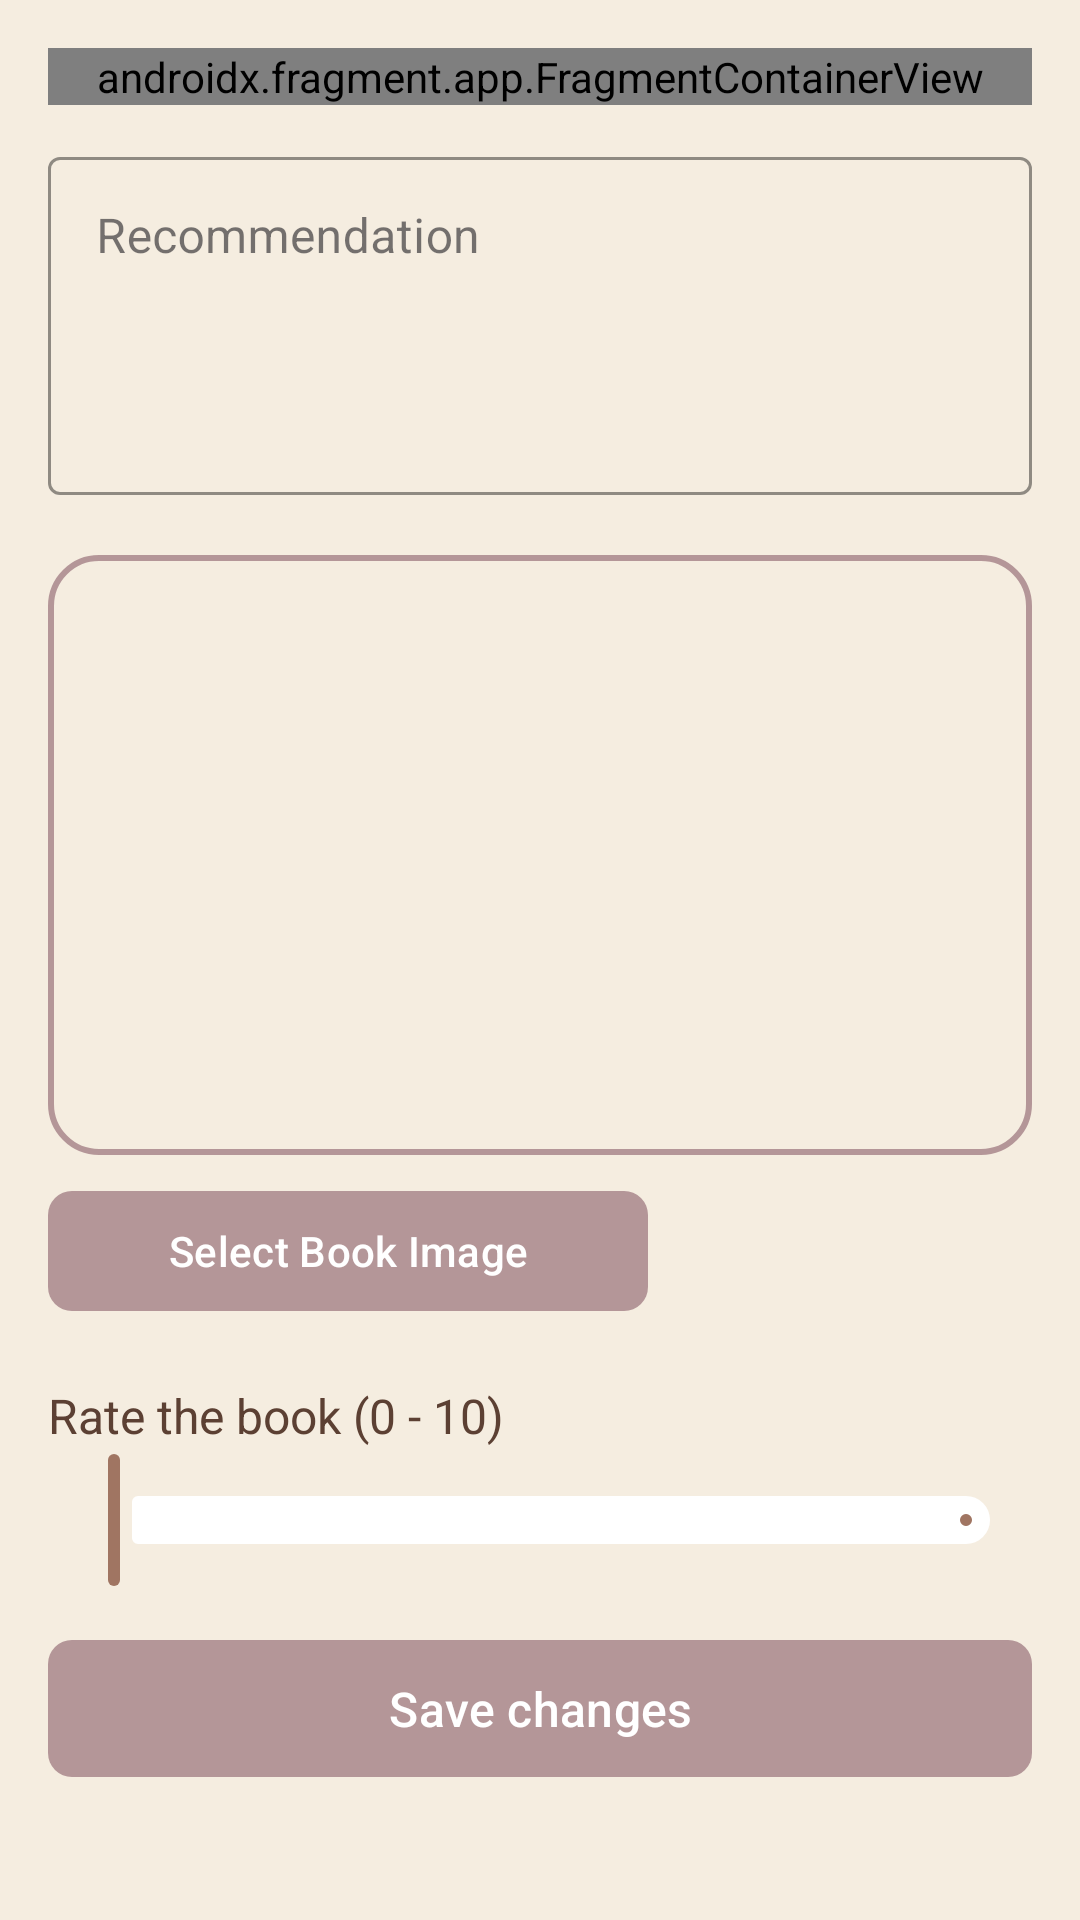

Layout XML and referenced resources for this Android screen:
<!-- AndroidManifest.xml: application theme Theme.Books -->
<!-- res/layout/fragment_edit_post.xml -->
<?xml version="1.0" encoding="utf-8"?>
<ScrollView xmlns:android="http://schemas.android.com/apk/res/android"
    xmlns:app="http://schemas.android.com/apk/res-auto"
    android:layout_width="match_parent"
    android:layout_height="match_parent"
    android:padding="16dp"
    android:background="#F5EDE0">

    <LinearLayout
        android:layout_width="match_parent"
        android:layout_height="wrap_content"
        android:orientation="vertical">

        <LinearLayout
            android:layout_width="match_parent"
            android:layout_height="wrap_content"
            android:orientation="vertical"
            android:layout_marginBottom="12dp">

            <androidx.fragment.app.FragmentContainerView
                android:id="@+id/bookSearchFragment"
                android:name="com.colman.mobilePostsApp.modules.BookList.BookSearchFragment"
                android:layout_width="match_parent"
                android:layout_height="wrap_content" />
        </LinearLayout>

        <LinearLayout
            android:layout_width="match_parent"
            android:layout_height="wrap_content"
            android:orientation="vertical"
            android:layout_marginBottom="12dp">

            <com.google.android.material.textfield.TextInputLayout
                android:id="@+id/recommendationInput"
                style="@style/Widget.MaterialComponents.TextInputLayout.OutlinedBox"
                android:hint="Recommendation"
                android:layout_width="match_parent"
                android:layout_height="wrap_content"
                app:boxStrokeColor="@color/button_color">

                <com.google.android.material.textfield.TextInputEditText
                    android:layout_width="match_parent"
                    android:layout_height="wrap_content"
                    android:minLines="4"
                    android:maxLines="6"
                    android:gravity="top|start"
                    android:scrollbars="vertical"
                    android:inputType="textMultiLine"
                    android:imeOptions="actionDone"/>

            </com.google.android.material.textfield.TextInputLayout>
        </LinearLayout>

        <com.google.android.material.imageview.ShapeableImageView
            android:id="@+id/bookImagePreview"
            android:layout_width="match_parent"
            android:layout_height="200dp"
            android:layout_marginTop="8dp"
            android:scaleType="centerCrop"
            android:background="@drawable/image_placeholder"/>

        <com.google.android.material.button.MaterialButton
            android:id="@+id/selectBookImageButton"
            android:layout_width="200dp"
            android:layout_height="wrap_content"
            android:layout_marginTop="8dp"
            android:text="Select Book Image"
            android:textColor="#FFFFFF"
            app:cornerRadius="8dp" />

        <TextView
            android:id="@+id/ratingLabel"
            android:layout_width="wrap_content"
            android:layout_height="wrap_content"
            android:text="Rate the book (0 - 10)"
            android:textSize="16sp"
            android:textColor="#5C4033"
            android:layout_marginTop="20dp" />

        <com.google.android.material.slider.Slider
            android:id="@+id/bookRatingSlider"
            android:layout_width="match_parent"
            android:layout_height="wrap_content"
            android:stepSize="1"
            android:valueFrom="0"
            android:valueTo="10"
            app:labelBehavior="gone"
            app:thumbColor="#A07562"
            app:tickColor="#FFFFFF"
            app:trackColorActive="#A07562"
            app:trackColorInactive="#FFFFFF" />

        <FrameLayout
            android:id="@+id/submitPostContainer"
            android:layout_width="match_parent"
            android:layout_height="wrap_content"
            android:layout_marginTop="12dp">

            <com.google.android.material.button.MaterialButton
                android:id="@+id/submitPostButton"
                android:layout_width="match_parent"
                android:layout_height="wrap_content"
                android:text="Save changes"
                android:textColor="#FFFFFF"
                android:padding="12dp"
                android:textSize="16sp"
                android:gravity="center"
                app:cornerRadius="8dp"/>

            <ProgressBar
                android:id="@+id/postProgressSpinner"
                android:layout_width="24dp"
                android:layout_height="24dp"
                android:layout_gravity="center"
                android:visibility="gone"
                android:indeterminate="true"
                android:indeterminateTint="@android:color/white"
                style="?android:attr/progressBarStyleSmall"/>

        </FrameLayout>
    </LinearLayout>
</ScrollView>
<!-- resources referenced by this layout -->
<resources>
  <color name="button_color">#b49698</color>
  <!-- drawable image_placeholder (drawable) -->
  <shape xmlns:android="http://schemas.android.com/apk/res/android" android:shape="rectangle">
      <corners android:radius="16dp"/>
      <stroke android:width="2dp" android:color="@color/button_color"/>
  </shape>
  <style name="Theme.Books" parent="Theme.Material3.Light.NoActionBar">
          <item name="windowActionBar">true</item>
          <item name="windowNoTitle">false</item>
          <item name="colorPrimary">@color/button_color</item>
          <item name="colorOnPrimary">@color/white</item>
      </style>
  <color name="white">#FFFFFFFF</color>
</resources>
